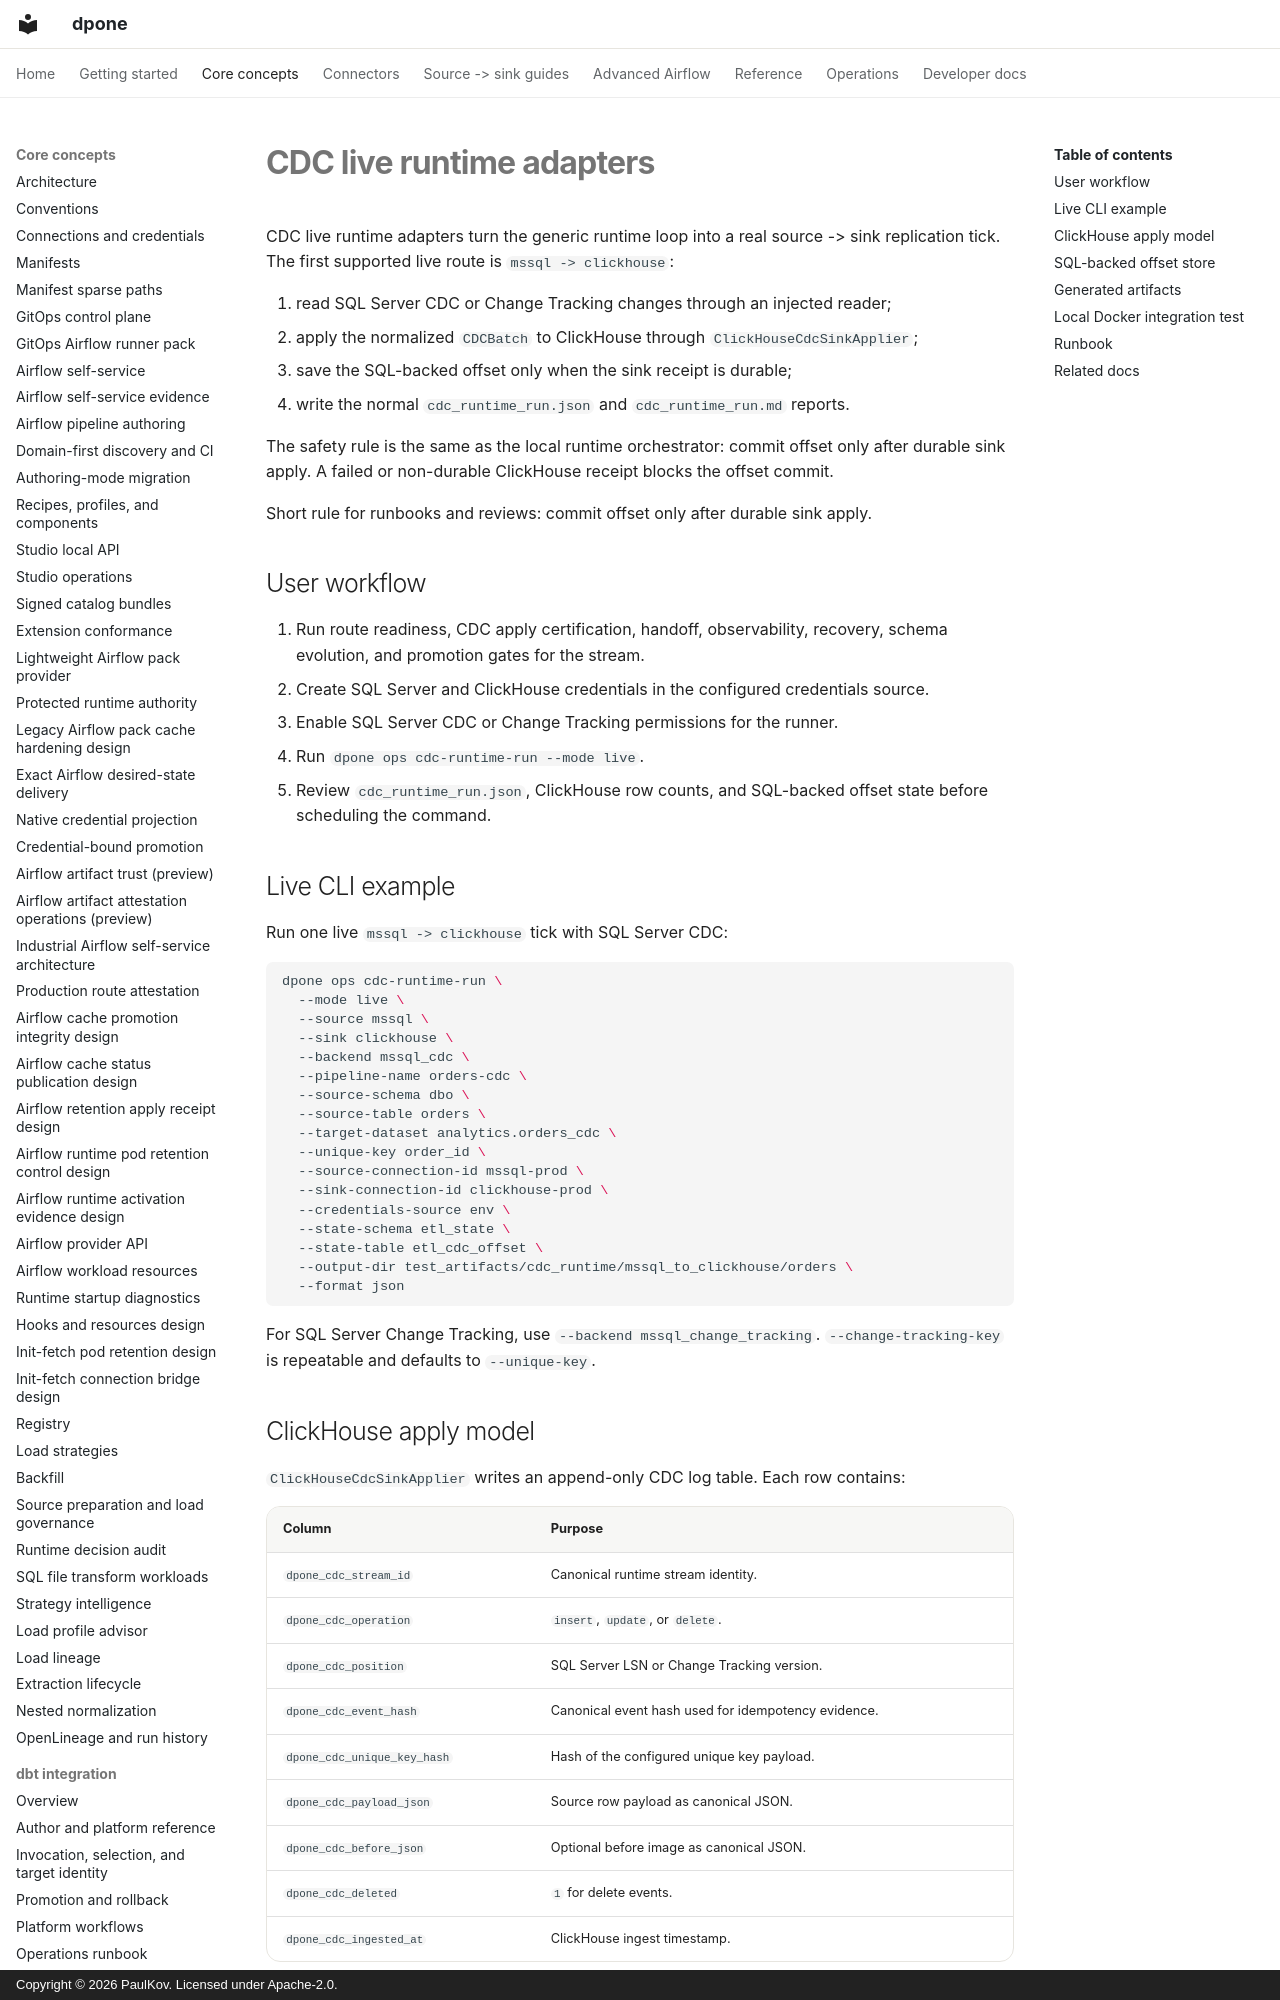

repository: PaulKov/dpone · page: cdc-live-runtime-adapters/index.html · generator: mkdocs · copyright: Copyright © 2026 PaulKov. Licensed under Apache-2.0.

# CDC live runtime adapters

CDC live runtime adapters turn the generic runtime loop into a real source ->
sink replication tick. The first supported live route is `mssql -> clickhouse`:

1. read SQL Server CDC or Change Tracking changes through an injected reader;
2. apply the normalized `CDCBatch` to ClickHouse through `ClickHouseCdcSinkApplier`;
3. save the SQL-backed offset only when the sink receipt is durable;
4. write the normal `cdc_runtime_run.json` and `cdc_runtime_run.md` reports.

The safety rule is the same as the local runtime orchestrator: commit offset
only after durable sink apply. A failed or non-durable ClickHouse receipt blocks
the offset commit.

Short rule for runbooks and reviews: commit offset only after durable sink apply.

## User workflow

1. Run route readiness, CDC apply certification, handoff, observability,
   recovery, schema evolution, and promotion gates for the stream.
2. Create SQL Server and ClickHouse credentials in the configured credentials
   source.
3. Enable SQL Server CDC or Change Tracking permissions for the runner.
4. Run `dpone ops cdc-runtime-run --mode live`.
5. Review `cdc_runtime_run.json`, ClickHouse row counts, and SQL-backed offset
   state before scheduling the command.
